The GitHub repository xsrajasso/arboles contains a labelled image folder "dataset" with 5 categories: green, ground, leafless, red, yellow. Examples follow, each with its label.

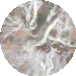
Label: leafless

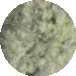
Label: green

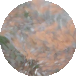
Label: red

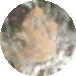
Label: yellow

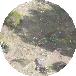
Label: ground

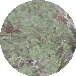
Label: green
